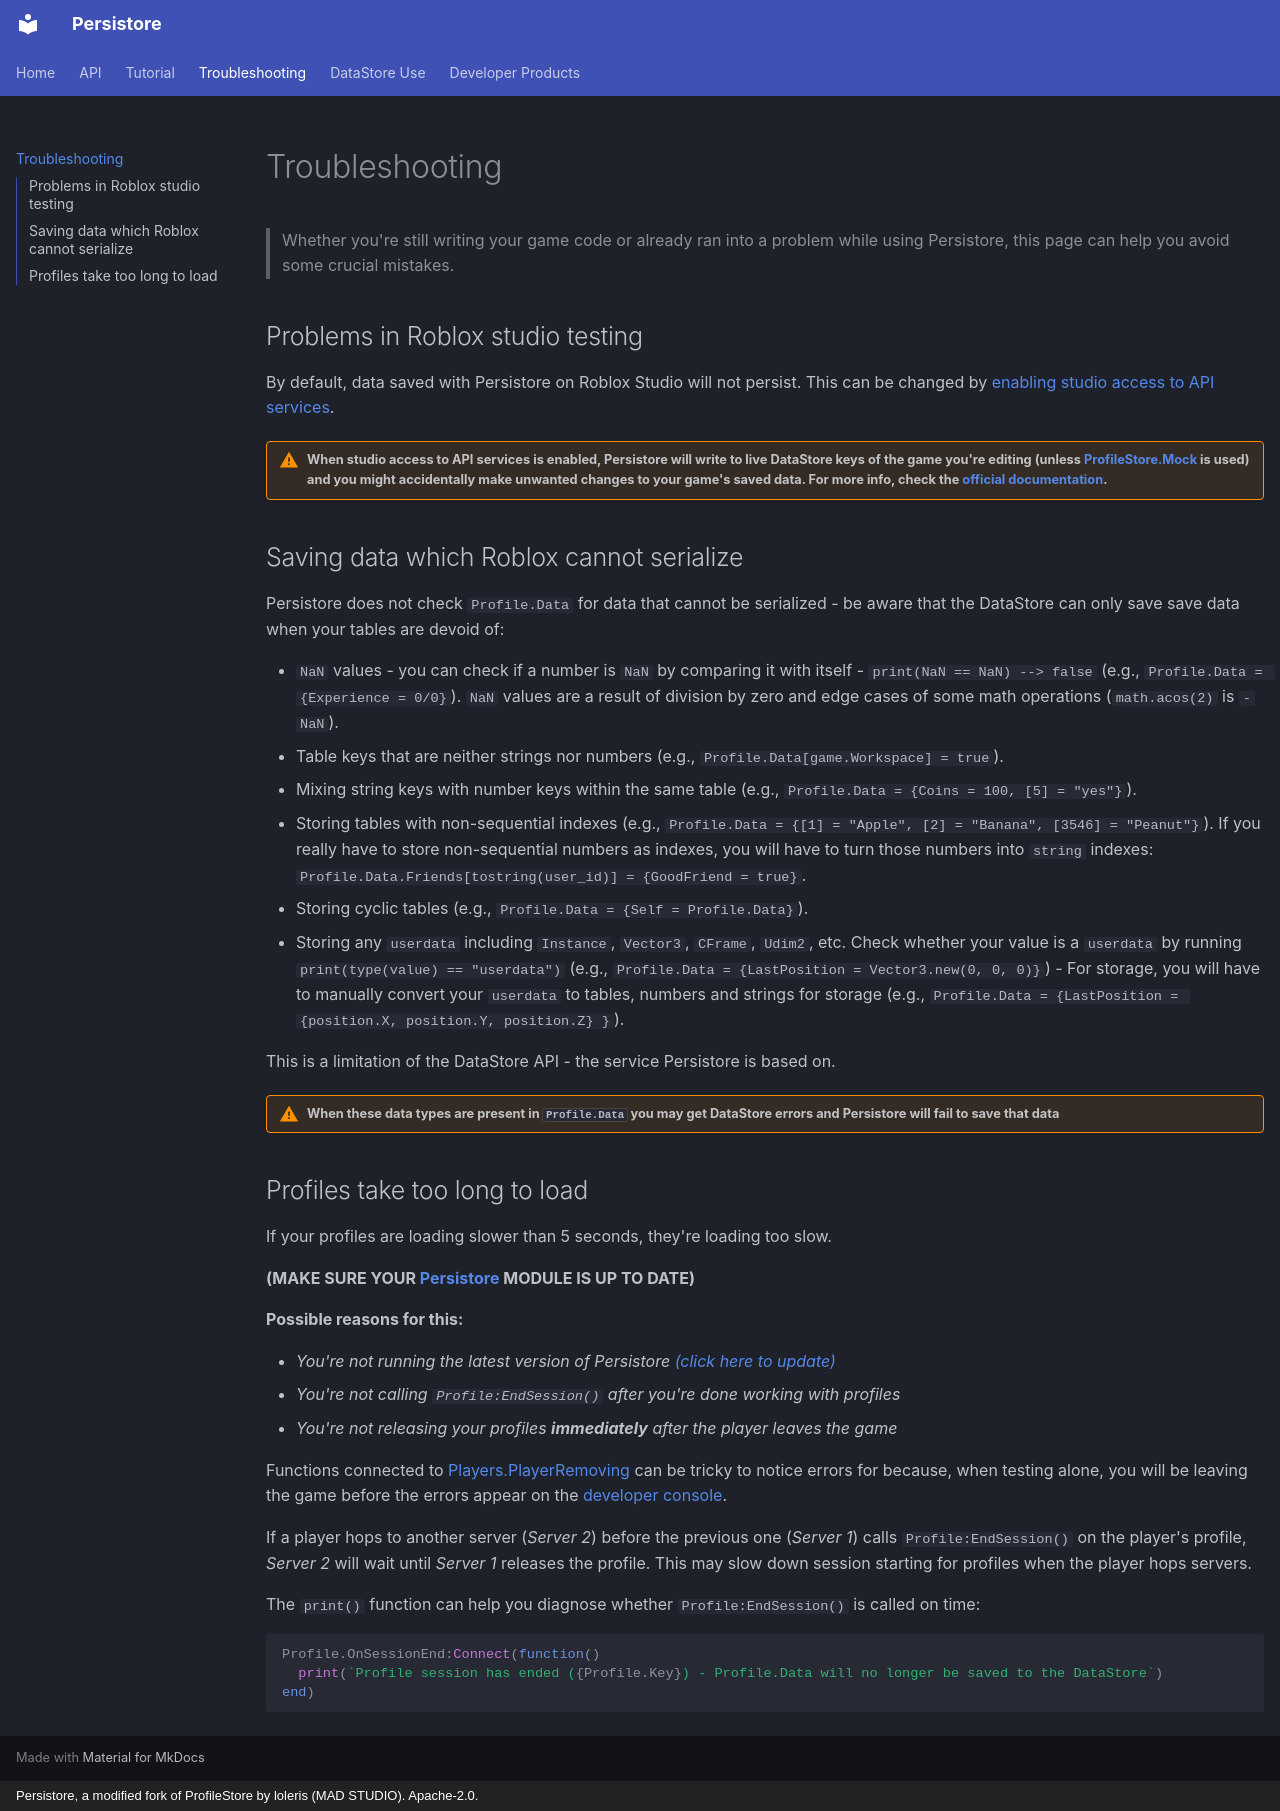

repository: CheckPickerUpper/Persistore · page: troubleshooting/index.html · generator: mkdocs · copyright: Persistore, a modified fork of ProfileStore by loleris (MAD STUDIO). Apache-2.0.

> Whether you're still writing your game code or already ran into a problem while using Persistore, this page can help you avoid some crucial mistakes.

## Problems in Roblox studio testing

By default, data saved with Persistore on Roblox Studio will not persist. This can be changed by [enabling studio access to API services](https://create.roblox.com/docs/cloud-services/data-stores#enable-studio-access).

!!! warning "When studio access to API services is enabled, Persistore will write to live DataStore keys of the game you're editing (unless [ProfileStore.Mock](/Persistore/api/#mock) is used) and you might accidentally make unwanted changes to your game's saved data. For more info, check the [official documentation](https://create.roblox.com/docs/cloud-services/data-stores#enable-studio-access)."

## Saving data which Roblox cannot serialize

Persistore does not check `Profile.Data` for data that cannot be serialized - be aware
that the DataStore can only save save data when your tables are devoid of:

- `NaN` values - you can check if a number is `NaN` by comparing it with itself - `print(NaN == NaN) --> false` (e.g., `Profile.Data = {Experience = 0/0}`). `NaN` values are a result of division by zero and edge cases of some math operations (`math.acos(2)` is `-NaN`).
- Table keys that are neither strings nor numbers (e.g., `Profile.Data[game.Workspace] = true`).
- Mixing string keys with number keys within the same table (e.g., `Profile.Data = {Coins = 100, [5] = "yes"}`).
- Storing tables with non-sequential indexes (e.g., `Profile.Data = {[1] = "Apple", [2] = "Banana", [3546] = "Peanut"}`). If you really have to store non-sequential numbers as indexes, you will have to turn those numbers into `string` indexes: `Profile.Data.Friends[tostring(user_id)] = {GoodFriend = true}`.
- Storing cyclic tables (e.g., `Profile.Data = {Self = Profile.Data}`).
- Storing any `userdata` including `Instance`, `Vector3`, `CFrame`, `Udim2`, etc. Check whether your value is a `userdata` by running `print(type(value) == "userdata")` (e.g., `Profile.Data = {LastPosition = Vector3.new(0, 0, 0)}`) - For storage, you will have to manually convert your `userdata` to tables, numbers and strings for storage (e.g., `Profile.Data = {LastPosition = {position.X, position.Y, position.Z} }`).

This is a limitation of the DataStore API - the service Persistore is based on.

!!! warning "When these data types are present in `Profile.Data` you may get DataStore errors and Persistore will fail to save that data"

## Profiles take too long to load

If your profiles are loading slower than 5 seconds, they're loading too slow.

**(MAKE SURE YOUR [Persistore](/Persistore/tutorial) MODULE IS UP TO DATE)**

**Possible reasons for this:**

 - *You're not running the latest version of Persistore [(click here to update)](/Persistore/tutorial)*
 - *You're not calling `Profile:EndSession()` after you're done working with profiles*
 - *You're not releasing your profiles __immediately__ after the player leaves the game*

Functions connected to [Players.PlayerRemoving](https://create.roblox.com/docs/reference/engine/classes/Players#PlayerRemoving)
can be tricky to notice errors for because, when testing alone, you will be leaving the game before the errors appear on the
[developer console](https://create.roblox.com/docs/studio/developer-console).

If a player hops to another server (*Server 2*) before the previous one (*Server 1*) calls `Profile:EndSession()` on the player's profile,
*Server 2* will wait until *Server 1* releases the profile. This may slow down session starting for profiles when the player hops servers.

The `print()` function can help you diagnose whether `Profile:EndSession()` is called on time:

``` luau
Profile.OnSessionEnd:Connect(function()
  print(`Profile session has ended ({Profile.Key}) - Profile.Data will no longer be saved to the DataStore`)
end)
```
